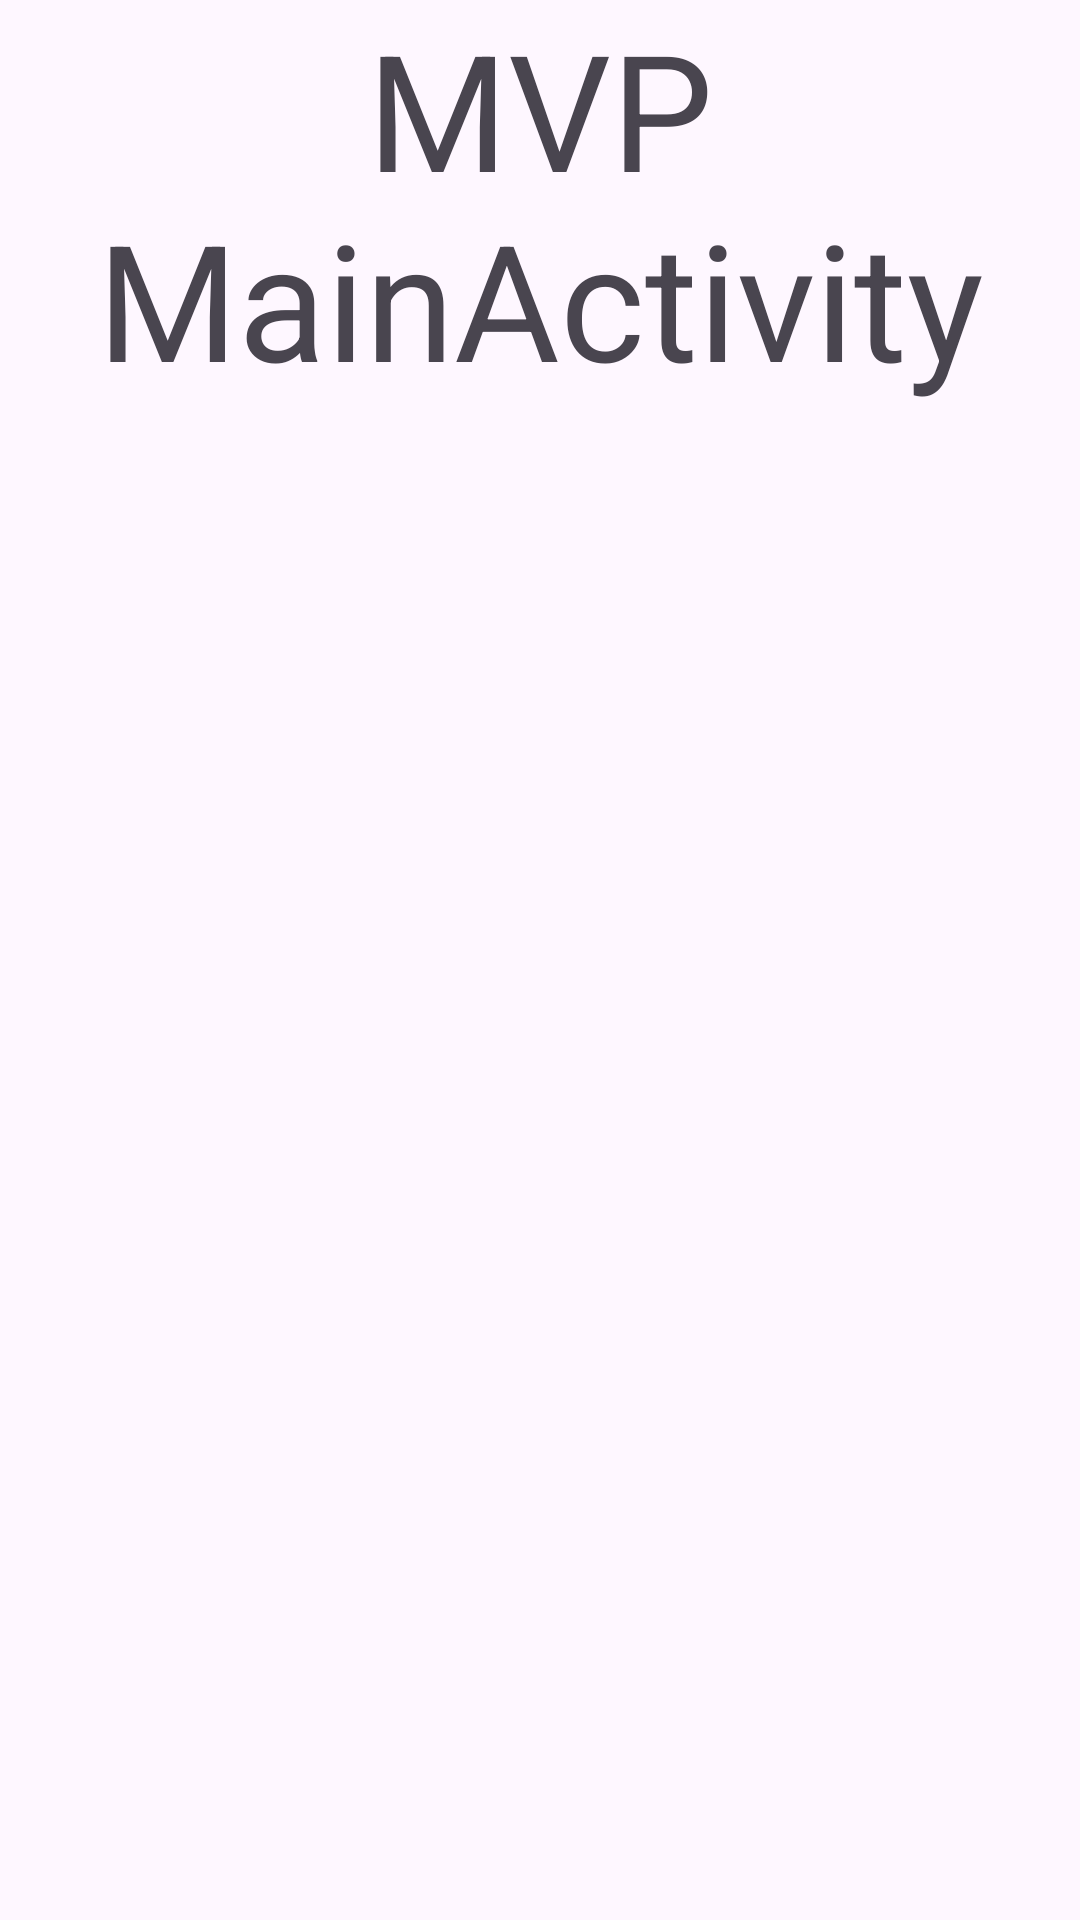

Reconstruct the res/layout file that produces this screen, plus the resources it refers to.
<!-- AndroidManifest.xml: application theme Theme.ArchitecturalPatterns -->
<!-- res/layout/activity_main2.xml -->
<?xml version="1.0" encoding="utf-8"?>
<androidx.constraintlayout.widget.ConstraintLayout xmlns:android="http://schemas.android.com/apk/res/android"
    xmlns:app="http://schemas.android.com/apk/res-auto"
    xmlns:tools="http://schemas.android.com/tools"
    android:id="@+id/main"
    android:layout_width="match_parent"
    android:layout_height="match_parent"
    tools:context=".mvp.MainActivity">

    <TextView
        android:layout_width="wrap_content"
        android:layout_height="wrap_content"
        android:gravity="center"
        android:text="MVP MainActivity"
        android:textSize="54sp"
        app:layout_constraintEnd_toEndOf="parent"
        app:layout_constraintStart_toStartOf="parent"
        app:layout_constraintTop_toTopOf="parent" />

</androidx.constraintlayout.widget.ConstraintLayout>
<!-- resources referenced by this layout -->
<resources>
  <style name="Theme.ArchitecturalPatterns" parent="Base.Theme.ArchitecturalPatterns" />
  <style name="Base.Theme.ArchitecturalPatterns" parent="Theme.Material3.DayNight.NoActionBar">
          
          
      </style>
</resources>
